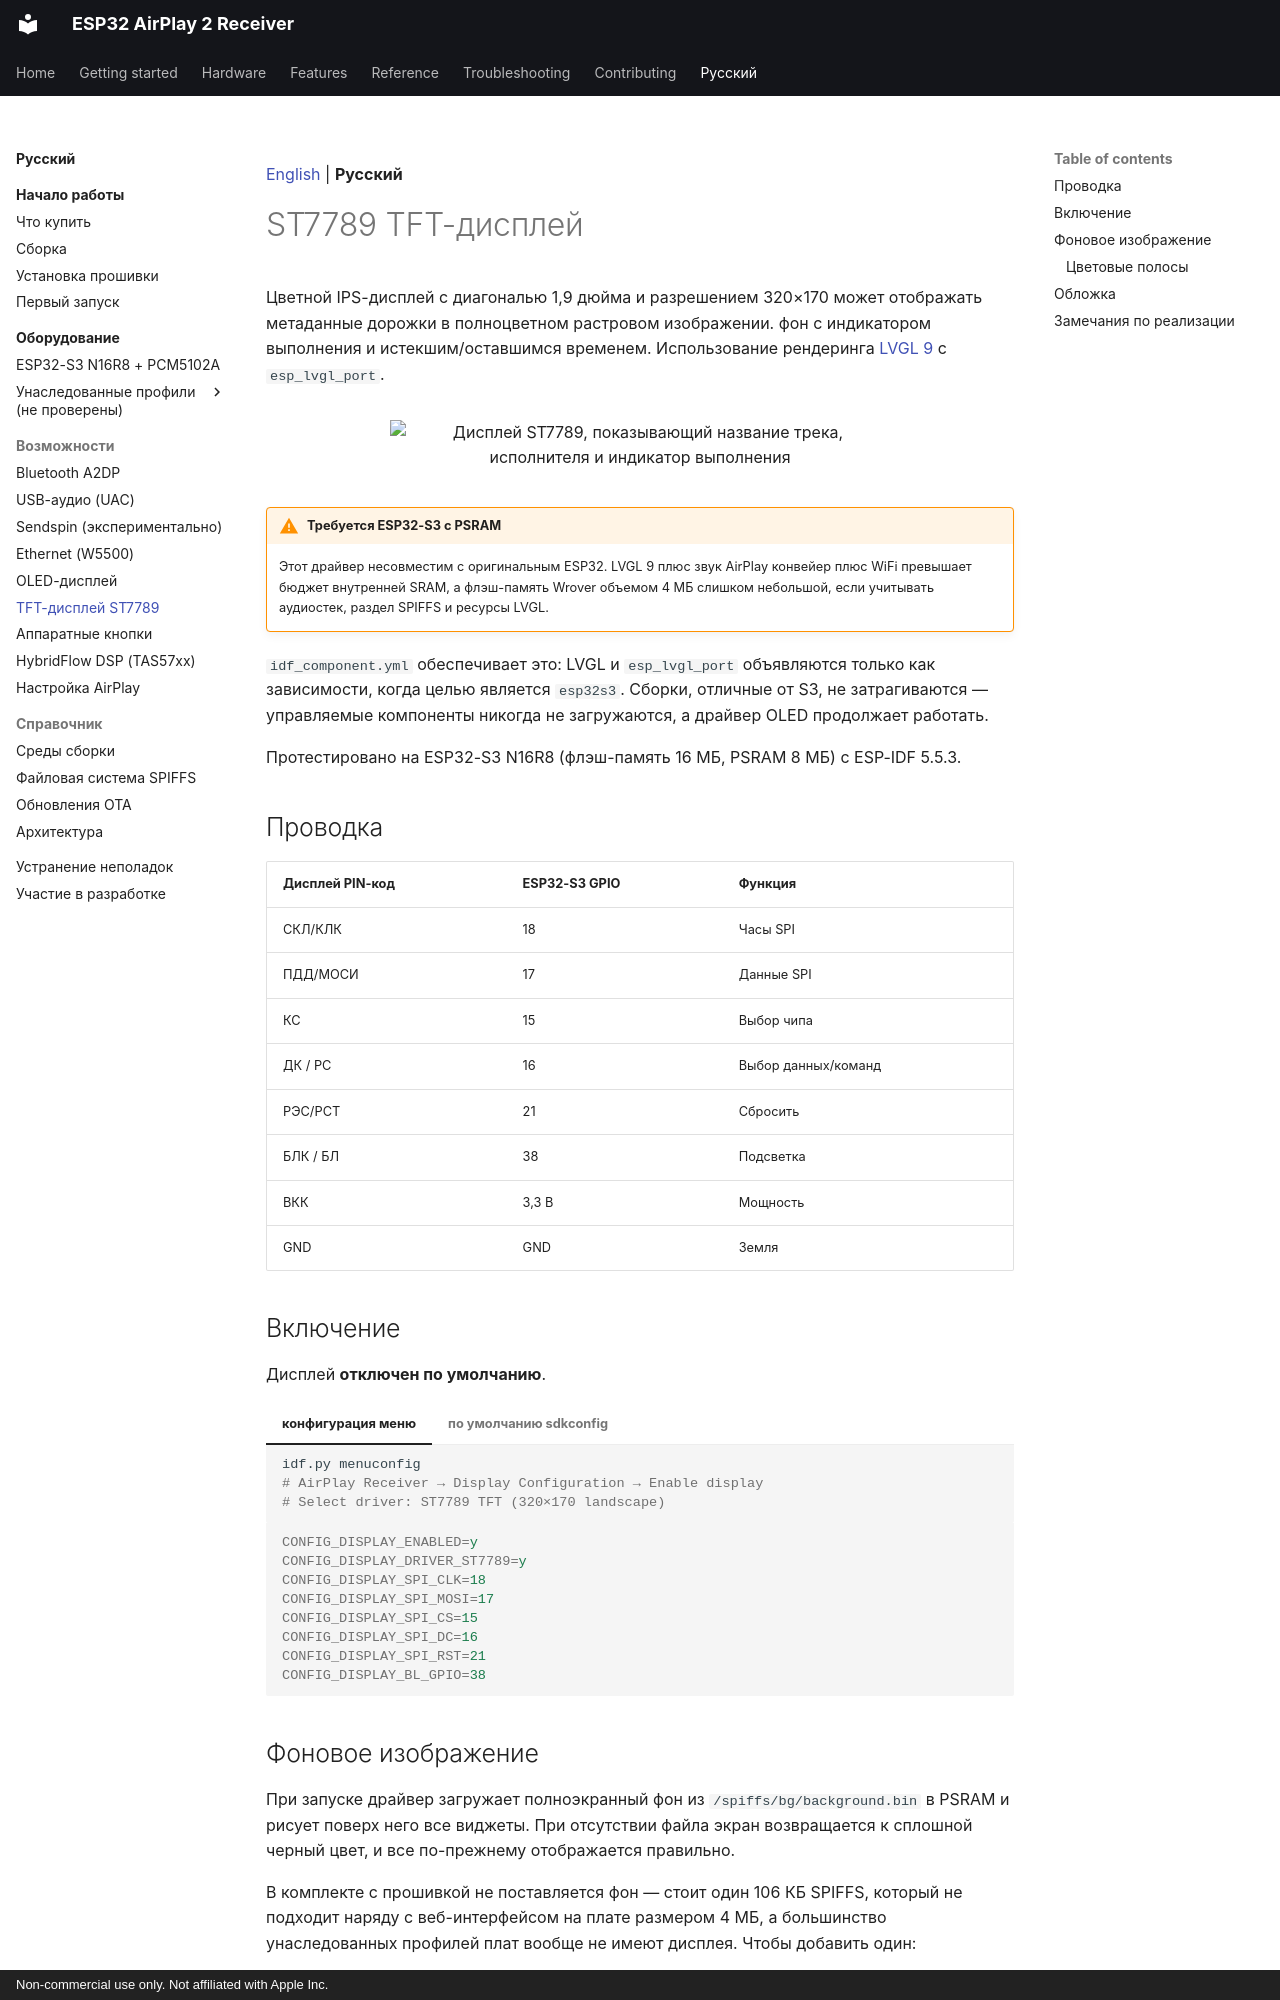

repository: serverdevel/airplay-esp32 · page: ru/features/tft-display/index.html · generator: mkdocs · copyright: Non-commercial use only. Not affiliated with Apple Inc.

[English](../../features/tft-display.md) | **Русский**

<a id="st7789-tft-display"></a>
# ST7789 TFT-дисплей

Цветной IPS-дисплей с диагональю 1,9 дюйма и разрешением 320×170 может отображать метаданные дорожки в полноцветном растровом изображении.
фон с индикатором выполнения и истекшим/оставшимся временем. Использование рендеринга
[LVGL 9](https://lvgl.io/) с `esp_lvgl_port`.

<figure markdown>
  ![Дисплей ST7789, показывающий название трека, исполнителя и индикатор выполнения](../../assets/display_st7789.png){ width="500" }
</figure>

!!! warning "Требуется ESP32-S3 с PSRAM"

    Этот драйвер несовместим с оригинальным ESP32. LVGL 9 плюс звук AirPlay
    конвейер плюс WiFi превышает бюджет внутренней SRAM, а флэш-память Wrover объемом 4 МБ слишком
    небольшой, если учитывать аудиостек, раздел SPIFFS и ресурсы LVGL.

`idf_component.yml` обеспечивает это: LVGL и `esp_lvgl_port` объявляются только как
    зависимости, когда целью является `esp32s3`. Сборки, отличные от S3, не затрагиваются — управляемые
    компоненты никогда не загружаются, а драйвер OLED продолжает работать.

Протестировано на ESP32-S3 N16R8 (флэш-память 16 МБ, PSRAM 8 МБ) с ESP-IDF 5.5.3.

<a id="wiring"></a>
## Проводка

| Дисплей PIN-код | ESP32-S3 GPIO | Функция |
| --- | --- | --- |
| СКЛ/КЛК | 18 | Часы SPI |
| ПДД/МОСИ | 17 | Данные SPI |
| КС | 15 | Выбор чипа |
| ДК / РС | 16 | Выбор данных/команд |
| РЭС/РСТ | 21 | Сбросить |
| БЛК / БЛ | 38 | Подсветка |
| ВКК | 3,3 В | Мощность |
| GND | GND | Земля |

<a id="enabling"></a>
## Включение

Дисплей **отключен по умолчанию**.

=== "конфигурация меню"

    ```bash
    idf.py menuconfig
    # AirPlay Receiver → Display Configuration → Enable display
    # Select driver: ST7789 TFT (320×170 landscape)
    ```

=== "по умолчанию sdkconfig"

    ```ini
    CONFIG_DISPLAY_ENABLED=y
    CONFIG_DISPLAY_DRIVER_ST7789=y
    CONFIG_DISPLAY_SPI_CLK=18
    CONFIG_DISPLAY_SPI_MOSI=17
    CONFIG_DISPLAY_SPI_CS=15
    CONFIG_DISPLAY_SPI_DC=16
    CONFIG_DISPLAY_SPI_RST=21
    CONFIG_DISPLAY_BL_GPIO=38
    ```

<a id="background-image"></a>
